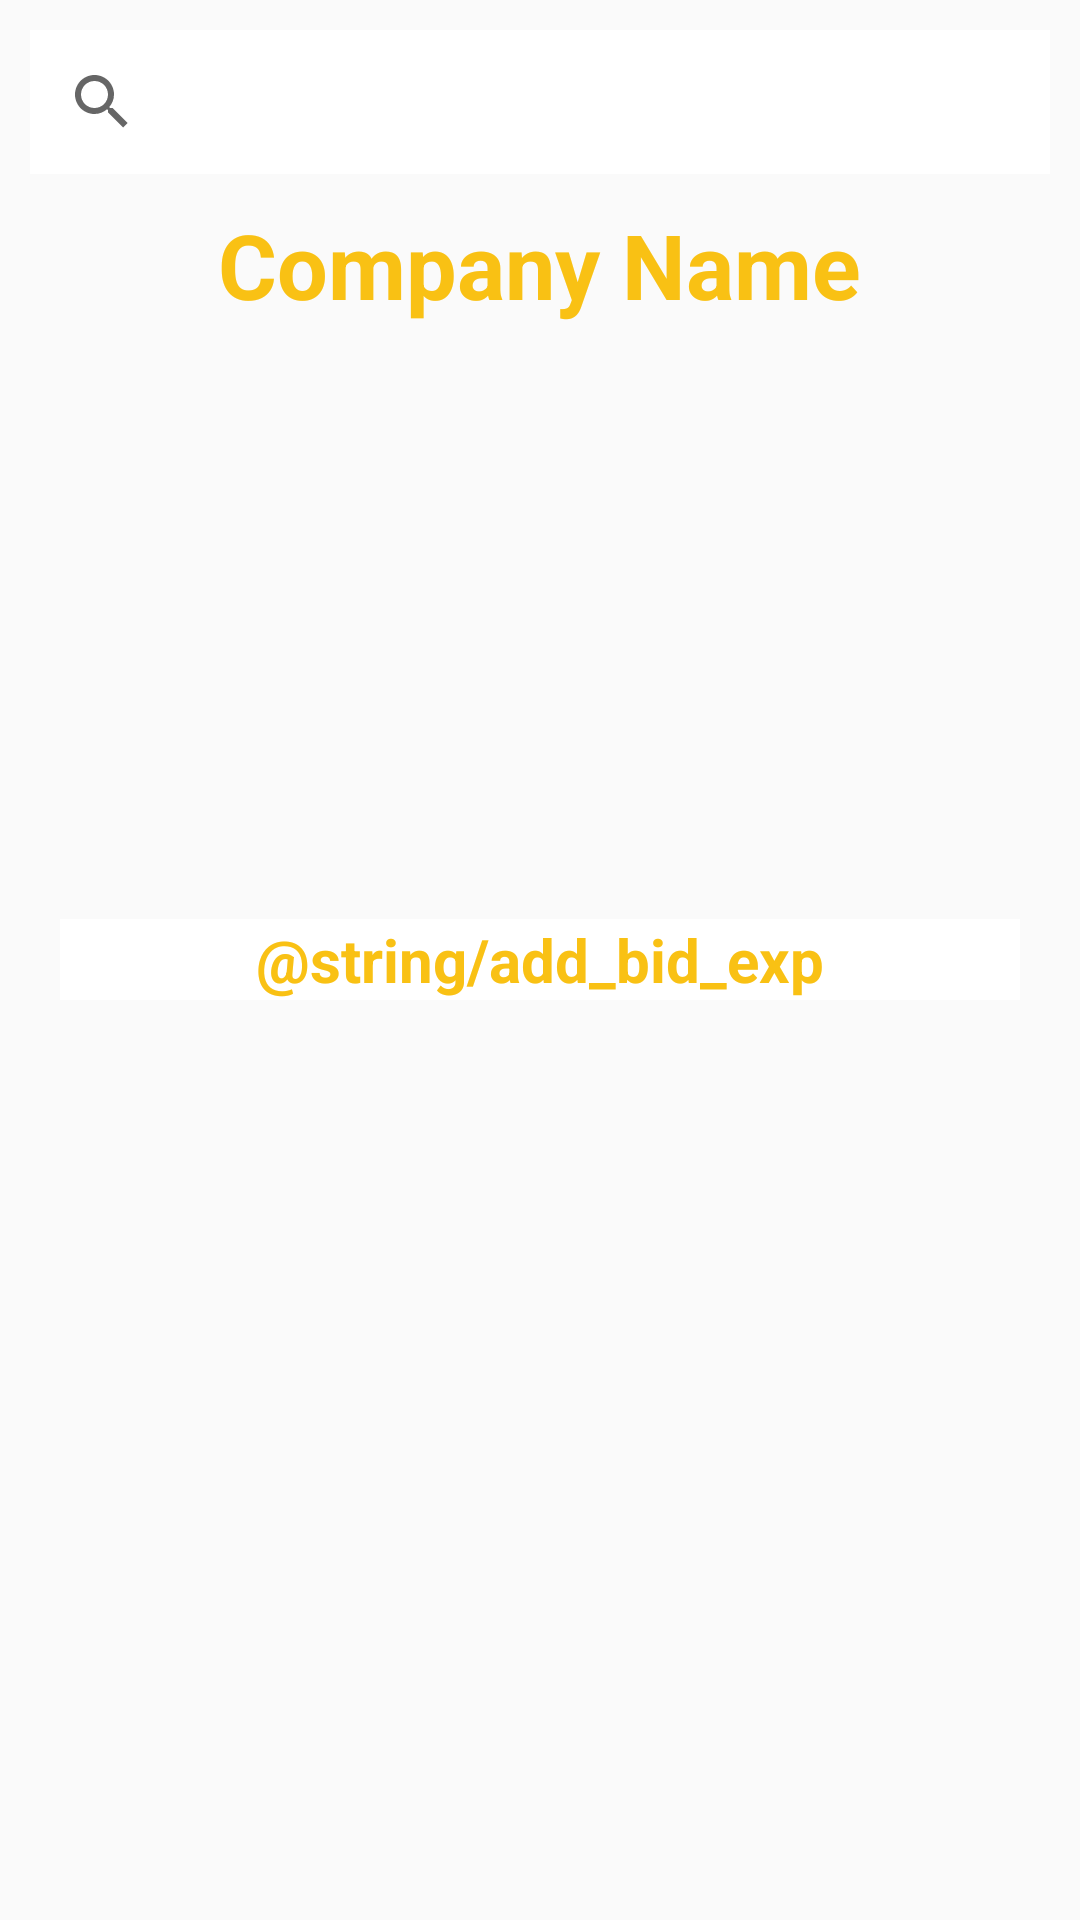

The Android layout XML behind this screen, and the referenced resources:
<!-- AndroidManifest.xml: application theme AppTheme -->
<!-- res/layout/fragment_bid_list.xml -->
<RelativeLayout xmlns:android="http://schemas.android.com/apk/res/android"
    xmlns:tools="http://schemas.android.com/tools"
    android:layout_width="match_parent"
    android:layout_height="match_parent"
    tools:context="com.scapemate.fullsail.backaryan.scapemate.fragments.BidListFragment">


    <SearchView
        android:id="@+id/bidSearch"
        android:layout_width="match_parent"
        android:layout_height="wrap_content"
        android:layout_alignParentStart="true"
        android:layout_alignParentTop="true"
        android:layout_marginBottom="10dp"
        android:layout_marginEnd="10dp"
        android:layout_marginStart="10dp"
        android:layout_marginTop="10dp"
        android:background="@color/colorActionBar"
        android:queryHint="@string/search_hint"
        android:visibility="visible" />

    <TextView
        android:id="@+id/companyNameTV"
        android:layout_width="wrap_content"
        android:layout_height="wrap_content"
        android:layout_below="@+id/bidSearch"
        android:layout_centerHorizontal="true"
        android:text="@string/company_name"
        android:textColor="@color/colorButton"
        android:textSize="30sp"
        android:textStyle="bold" />

    <ListView
        android:id="@+id/android:list"
        android:layout_width="wrap_content"
        android:layout_height="wrap_content"
        android:layout_below="@id/companyNameTV"
        android:divider="@android:color/transparent"
        android:dividerHeight="5dp"
        android:visibility="visible" />

    <RelativeLayout
        android:layout_width="match_parent"
        android:layout_height="wrap_content"
        android:id="@+id/exp_view"
        android:layout_centerVertical="true"
        android:layout_centerHorizontal="true"
        android:background="@color/colorActionBar"
        android:layout_marginStart="20dp"
        android:layout_marginEnd="20dp">

        <TextView
            android:id="@+id/addBidTV"
            android:layout_width="wrap_content"
            android:layout_height="wrap_content"
            android:layout_centerHorizontal="true"
            android:layout_centerVertical="true"
            android:text="@string/add_bid_exp"
            android:textColor="@color/colorButton"
            android:textSize="20sp"
            android:textStyle="bold" />
    </RelativeLayout>

</RelativeLayout>
<!-- resources referenced by this layout -->
<resources>
  <color name="colorActionBar">#ffffff</color>
  <color name="colorButton">#f9c114</color>
  <string name="company_name">Company Name</string>
  <string name="search_hint">Bid# or Customer Name</string>
  <style name="AppTheme" parent="Theme.AppCompat.Light.NoActionBar">
          
          <item name="colorPrimary">@color/colorActionBar</item>
          <item name="colorPrimaryDark">@color/colorPrimary</item>
          <item name="colorAccent">@color/colorAccent</item>
          <item name="actionBarItemBackground">@drawable/scapemate</item>
      </style>
  <color name="colorPrimary">#3F51B5</color>
  <color name="colorAccent">#FF4081</color>
  <!-- drawable scapemate: png bitmap (drawable, 4729 bytes) -->
</resources>
